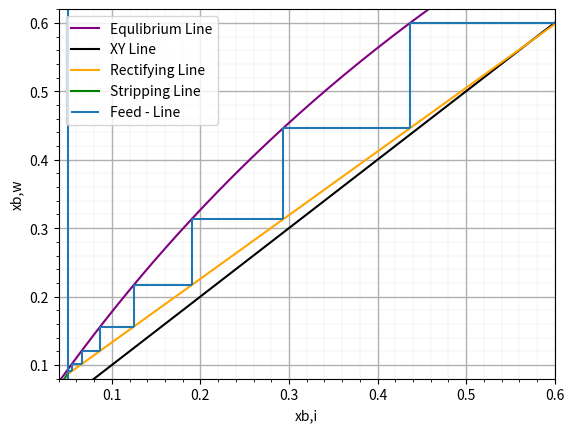

Recreate this plot in Python.
import numpy as np
import matplotlib.pyplot as plt

x_values = np.linspace(0,1, 1001)
## michal testttttttttttttttt

x_feed = 0.05

## Stripping
x_strip = np.linspace(0.013739,x_feed,100)
y_strip = 2.019*x_strip - 0.014

## Rectifying Line
x_rect = np.linspace(x_feed, 0.6, 100)
y_rect = 0.93*x_rect + 0.04

#equlibrium line
y = (1.946*x_values)/(1 + (1.9546-1)*x_values)


#rectafying line
def func_y_1(x):
    if x <= 0.6: 
        return 0.93*x + 0.04

y_1 = []

for i in range(len(x_values)):
    y_1.append(func_y_1(x_values[i]))

#starting point
start_point = (1.946*0.05)/(1 + (1.9546-1)*0.05)

#stripping line
def func_y_2(x):
    if x <= 0.3:
        return 2.019*x - 0.014

y_2 = []

for i in range(len(x_values)):
    y_2.append(func_y_2(x_values[i]))


#plotting the curves
plt.plot(x_values, y, label= 'Equlibrium Line', color = 'purple')
plt.plot(x_values, x_values, label = 'XY Line', color = 'black')
plt.plot(x_rect, y_rect, label = 'Rectifying Line', color = 'orange')
plt.plot(x_strip, y_strip, label = 'Stripping Line', color = 'green')

#feed line/ q- line 

plt.vlines(0.05, ymin=0, ymax=1, label = 'Feed - Line')
#plotting starting and ending point (if we want to add them)
# plt.plot(0.05 , start_point, 'o') 

def func_loop(xxxxxx):
    output = (-5000*xxxxxx)/(4773*xxxxxx-9730)
    return output
def func_loop2(xx):
    return 0.93*xx + 0.04

#Staircase
ini_val_loop = 0.6
ymin_storage = 0.6
xmin_val = func_loop(ini_val_loop)
plt.hlines(ini_val_loop, xmax=ini_val_loop, xmin=xmin_val)
for i in range(7):
    xmin_val = func_loop(ini_val_loop)
    plt.vlines(xmin_val, ymax=ini_val_loop, ymin=func_loop2(xmin_val))
    dummy_var =  func_loop(0.93*xmin_val+ 0.04)
    plt.hlines(func_loop2(xmin_val), xmax=xmin_val, xmin=dummy_var)   
    ini_val_loop = 0.93*xmin_val+ 0.04






plt.minorticks_on()
plt.grid(which = 'major', linewidth = 1)
plt.grid(which ='minor', linewidth = 0.1 )
plt.legend()
plt.title('')
plt.ylabel('xb,w')
plt.xlabel('xb,i')
plt.xlim(0.04,0.6)
plt.ylim(0.08,0.62)
plt.show()
